The GitHub repository nlhtrung00/trash-classification contains a labelled image folder "trash" with 8 categories: background, Coca-Cola, Fanta, Mirinda, Pepsi, Red Bull, Sprite, Sting. Examples follow, each with its label.

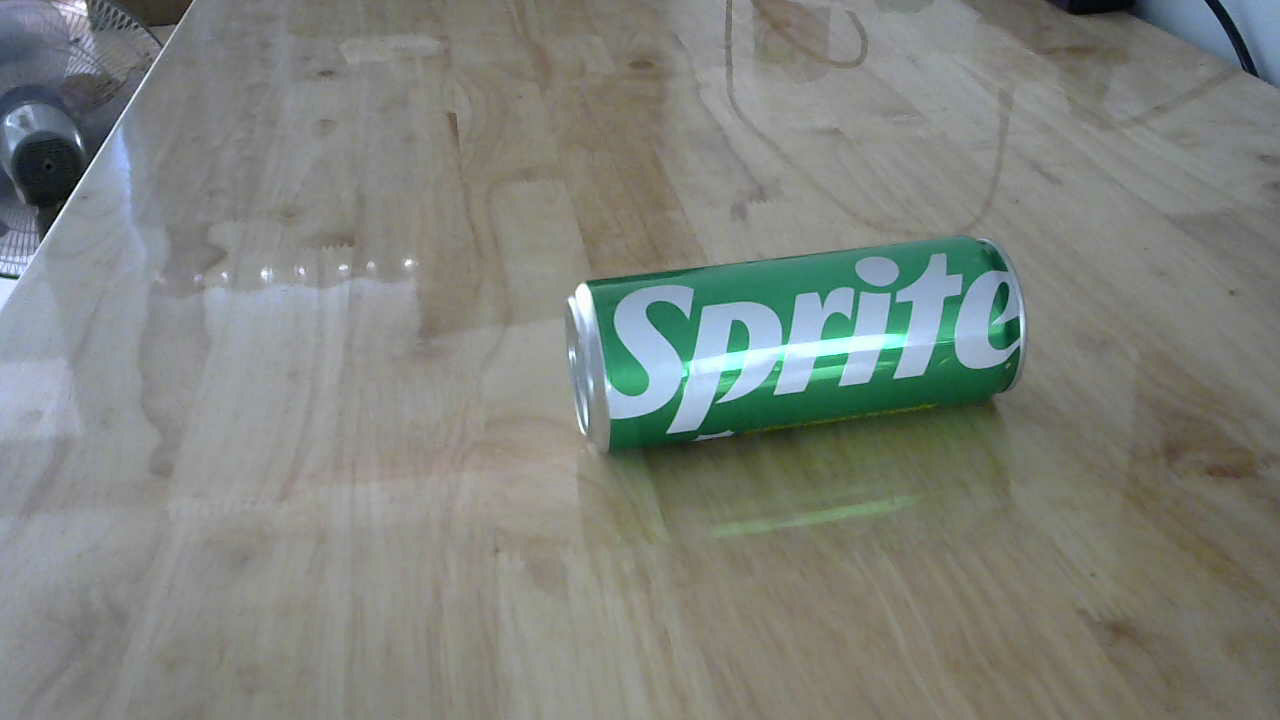
Label: Sprite

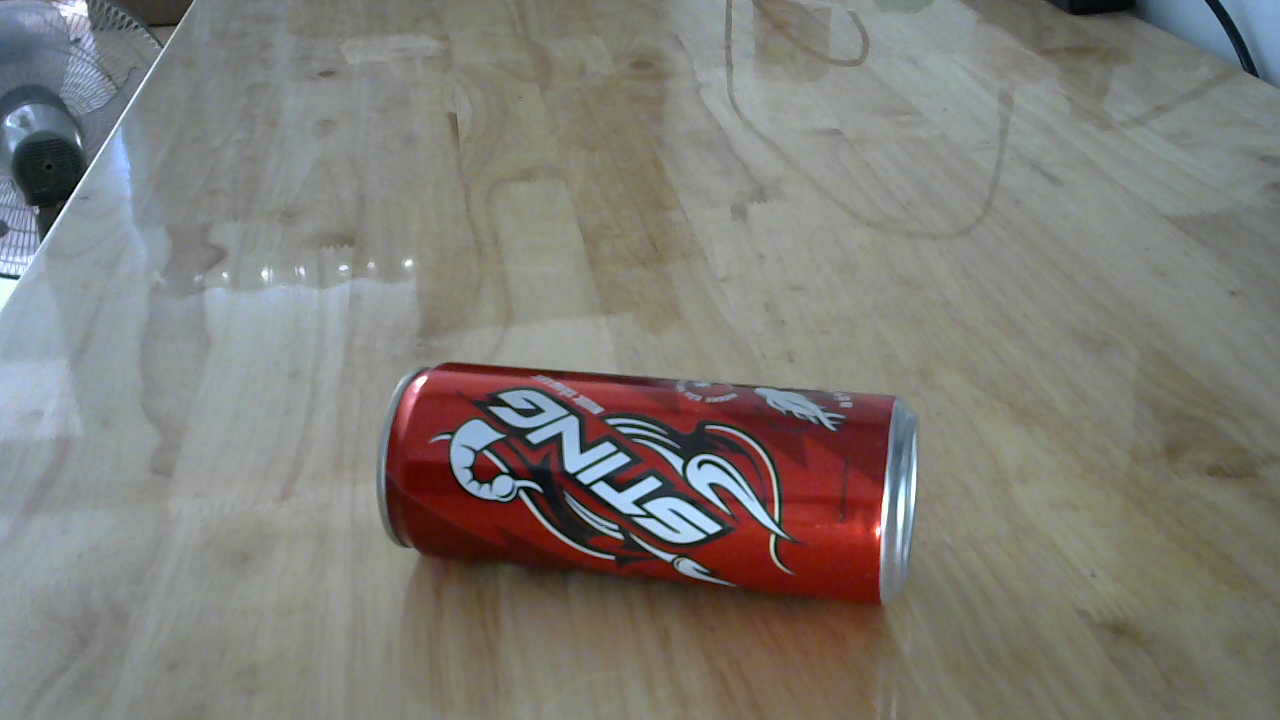
Label: Sting

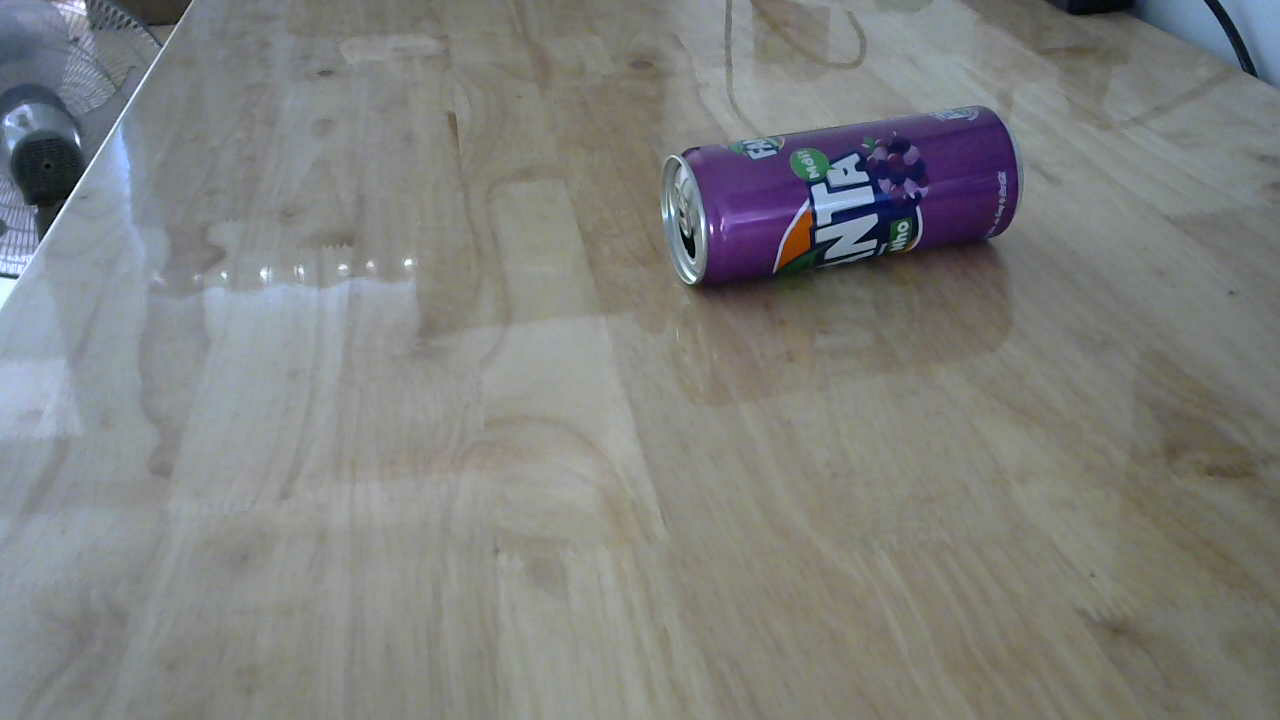
Label: Fanta

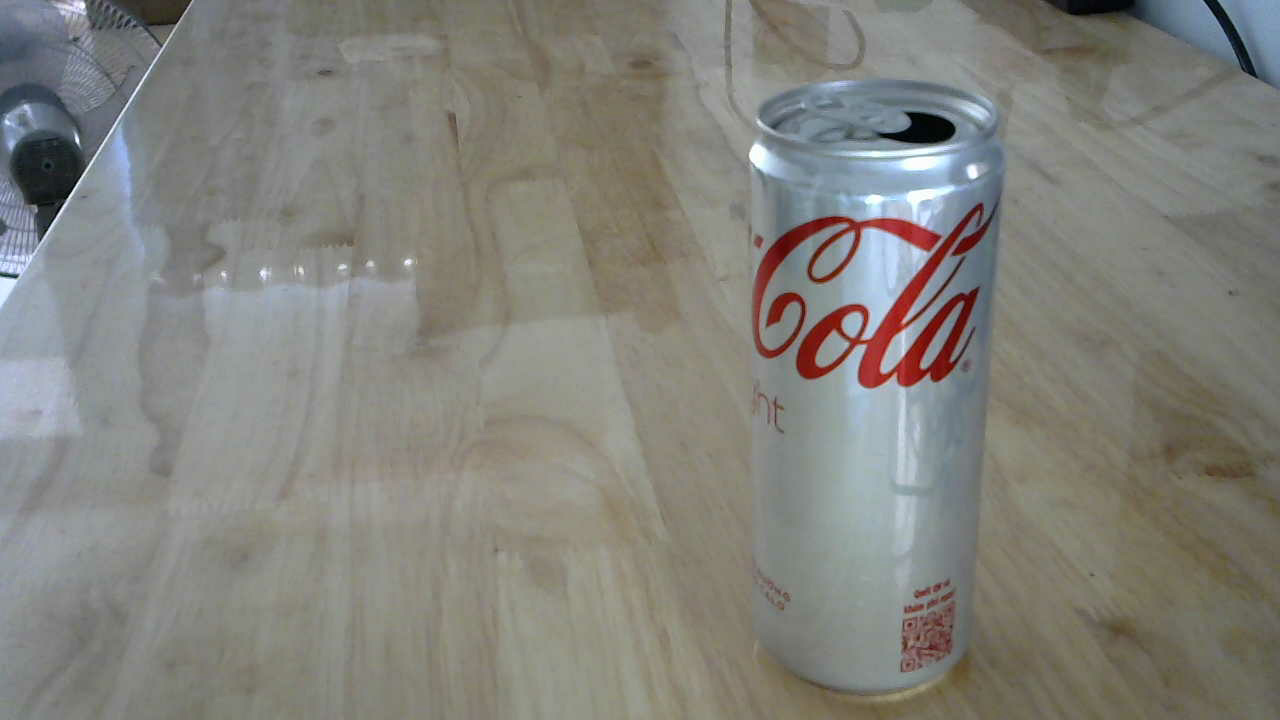
Label: Coca-Cola

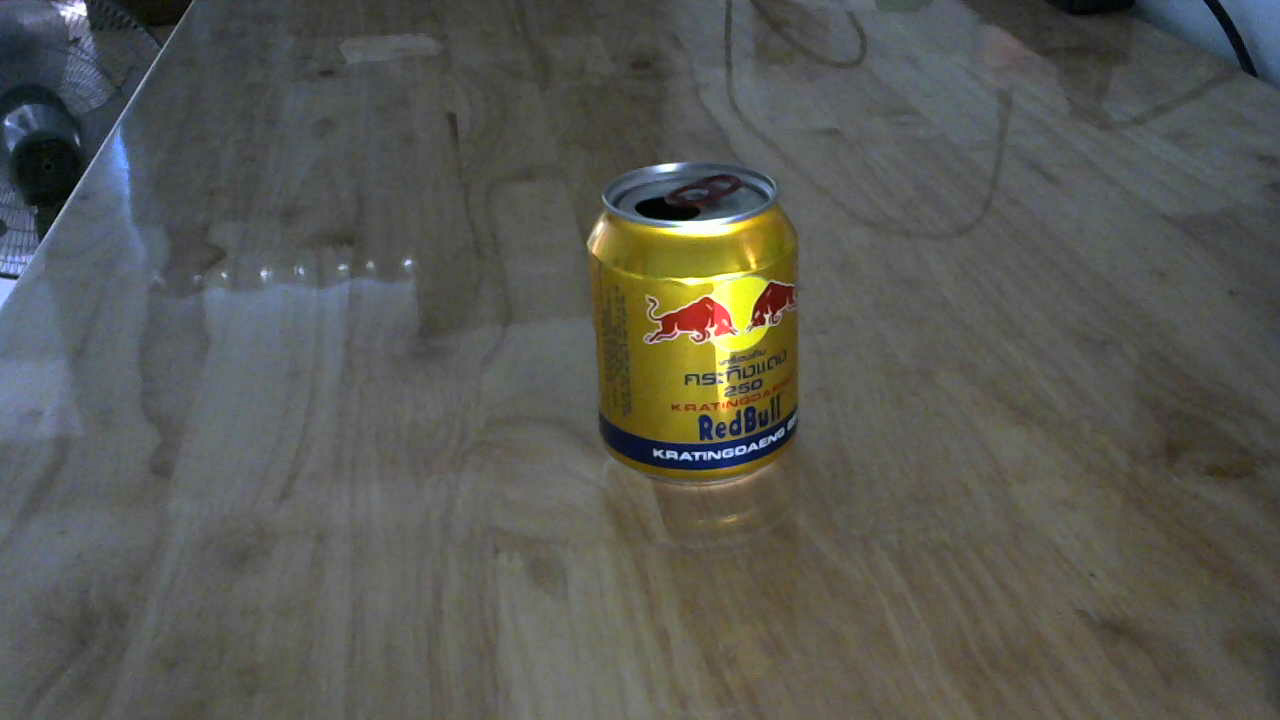
Label: Red Bull

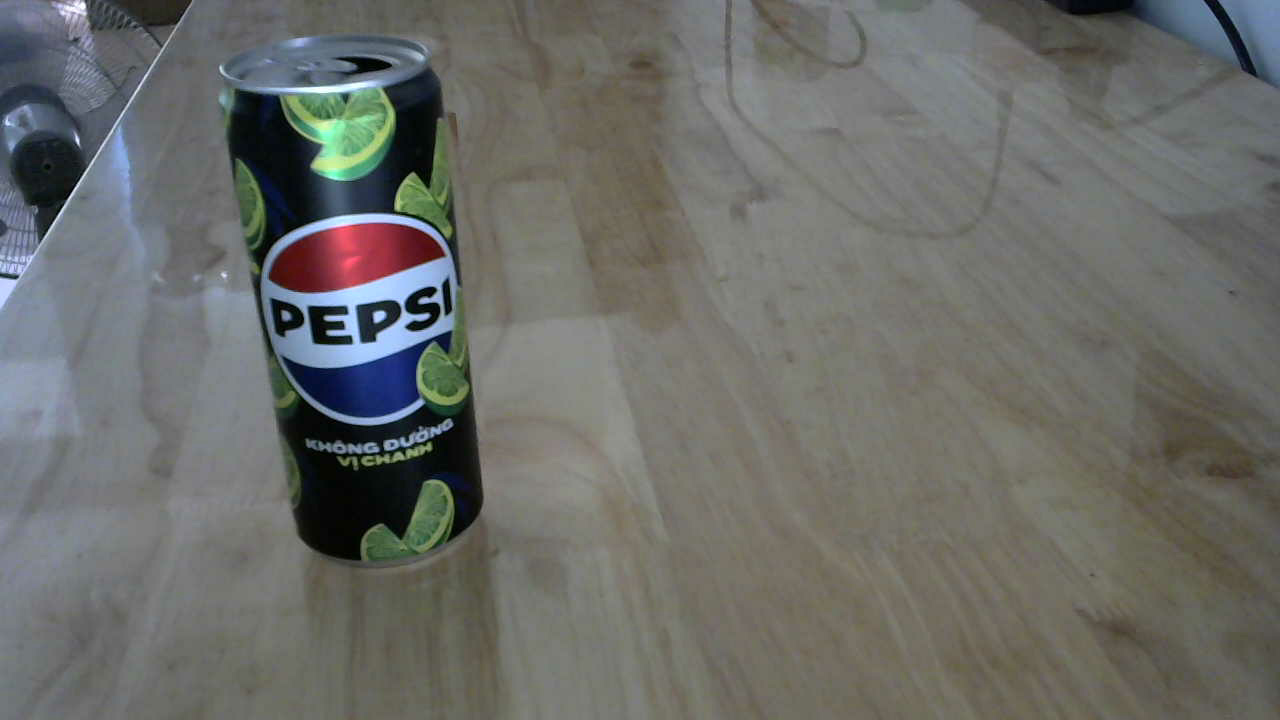
Label: Pepsi
